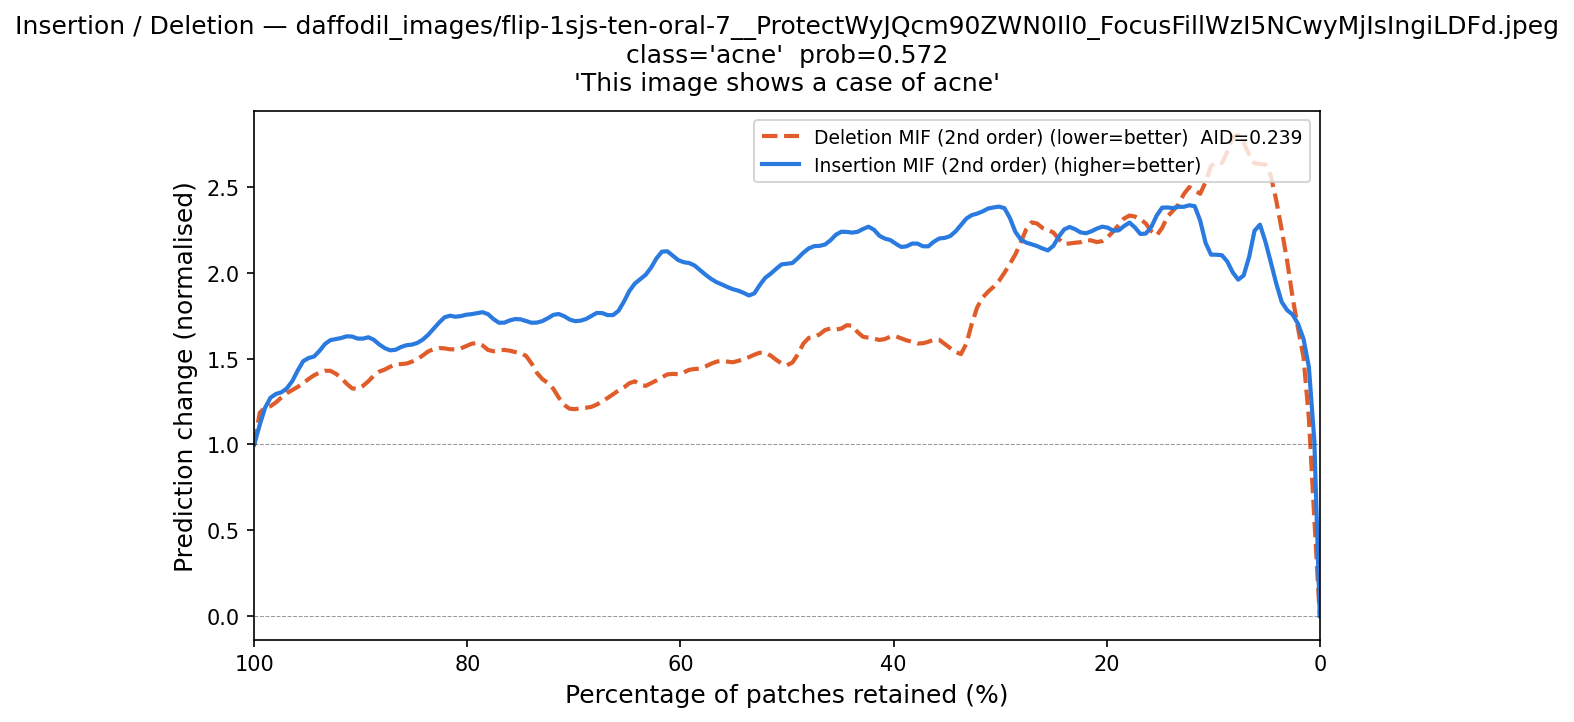

Values plotted in this chart, from the file beside it:
fraction_del_mif, deletion_mif, fraction_ins_mif, insertion_mif
1.0, 1.0, 0.0, -9.90197e-07
0.9949, 1.309, 0.005102, 1.334
0.9898, 1.195, 0.0102, 1.618
0.9847, 1.209, 0.01531, 1.572
0.9796, 1.248, 0.02041, 1.749
0.9745, 1.273, 0.02551, 1.766
0.9694, 1.308, 0.03061, 1.794
0.9643, 1.315, 0.03571, 1.75
0.9592, 1.334, 0.04082, 1.955
0.9541, 1.354, 0.04592, 2.081
0.949, 1.385, 0.05102, 2.136
0.9439, 1.407, 0.05612, 2.377
0.9388, 1.421, 0.06122, 2.399
0.9337, 1.426, 0.06633, 1.951
0.9286, 1.459, 0.07143, 2.002
0.9235, 1.392, 0.07653, 1.888
0.9184, 1.416, 0.08163, 2.002
0.9133, 1.339, 0.08673, 2.092
0.9082, 1.321, 0.09184, 2.114
0.9031, 1.3, 0.09694, 2.136
0.898, 1.354, 0.102, 2.052
0.8929, 1.349, 0.1071, 2.103
0.8878, 1.416, 0.1122, 2.362
0.8827, 1.437, 0.1173, 2.457
0.8776, 1.423, 0.1224, 2.382
0.8724, 1.453, 0.1276, 2.362
0.8673, 1.484, 0.1327, 2.422
0.8622, 1.463, 0.1378, 2.35
0.8571, 1.461, 0.1429, 2.374
0.852, 1.492, 0.148, 2.426
0.8469, 1.485, 0.1531, 2.359
0.8418, 1.516, 0.1582, 2.215
0.8367, 1.557, 0.1633, 2.246
0.8316, 1.553, 0.1684, 2.175
0.8265, 1.566, 0.1735, 2.262
0.8214, 1.572, 0.1786, 2.374
0.8163, 1.536, 0.1837, 2.23
0.8112, 1.569, 0.1888, 2.262
0.8061, 1.54, 0.1939, 2.204
0.801, 1.583, 0.199, 2.295
0.7959, 1.587, 0.2041, 2.277
0.7908, 1.6, 0.2092, 2.253
0.7857, 1.605, 0.2143, 2.253
0.7806, 1.516, 0.2194, 2.209
0.7755, 1.545, 0.2245, 2.236
0.7704, 1.551, 0.2296, 2.246
0.7653, 1.557, 0.2347, 2.298
0.7602, 1.549, 0.2398, 2.259
0.7551, 1.536, 0.2449, 2.233
0.75, 1.53, 0.25, 2.14
0.7449, 1.542, 0.2551, 2.087
0.7398, 1.487, 0.2602, 2.168
0.7347, 1.389, 0.2653, 2.145
0.7296, 1.378, 0.2704, 2.18
0.7245, 1.359, 0.2755, 2.158
0.7194, 1.357, 0.2806, 2.211
0.7143, 1.25, 0.2857, 2.168
0.7092, 1.229, 0.2908, 2.366
0.7041, 1.19, 0.2959, 2.41
0.699, 1.205, 0.301, 2.389
... 137 more rows
